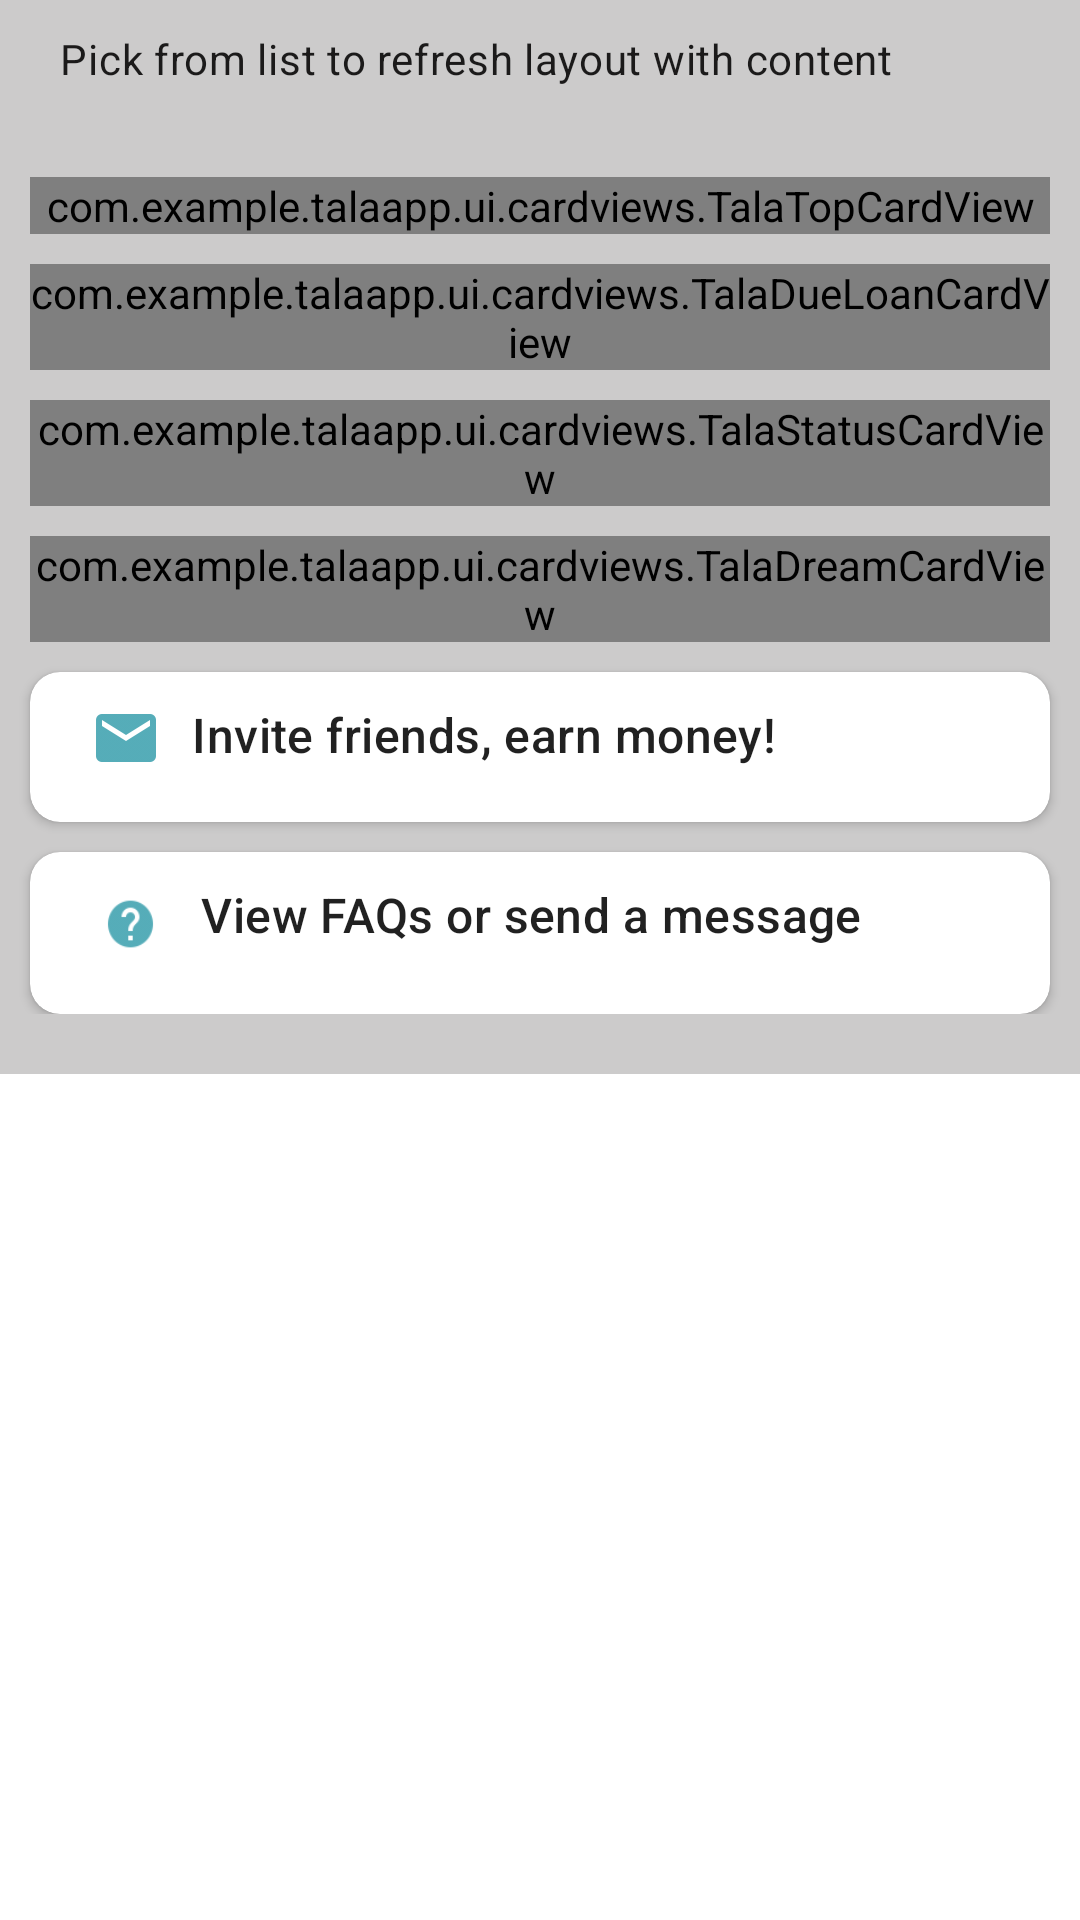

Reconstruct the res/layout file that produces this screen, plus the resources it refers to.
<!-- AndroidManifest.xml: application theme Theme.TalaApp -->
<!-- res/layout/activity_main.xml -->
<?xml version="1.0" encoding="utf-8"?>
<layout xmlns:android="http://schemas.android.com/apk/res/android"
    xmlns:app="http://schemas.android.com/apk/res-auto"
    xmlns:tools="http://schemas.android.com/tools"
    tools:context=".MainActivity">

    <data>
        <variable
            name="viewModel"
            type="com.example.talaapp.presentation.model.LoanViemModel" />
    </data>

<ScrollView
    android:layout_width="match_parent"
    android:layout_height="wrap_content">

    <LinearLayout
        android:layout_width="match_parent"
        android:layout_height="match_parent"
        android:background="#CCCBCB"
        android:orientation="vertical"
        android:paddingBottom="20dp">

        <TextView
            android:layout_width="wrap_content"
            android:layout_height="wrap_content"
            app:layout_constraintStart_toStartOf="@id/image_view"
            app:layout_constraintTop_toBottomOf="@id/image_view"
            android:id="@+id/title_text_view"
            android:layout_marginStart="20dp"
            android:layout_marginTop="10dp"
            android:text="Pick from list to refresh layout with content"
            style="@style/TextAppearance.Material3.BodyMedium"
            />

        <androidx.appcompat.widget.AppCompatSpinner
            android:layout_width="match_parent"
            android:layout_height="wrap_content"
            android:paddingVertical="5dp"
            app:layout_constraintStart_toStartOf="parent"
            android:layout_marginTop="10dp"
            android:layout_marginHorizontal="20dp"
            android:gravity="center"
            android:id="@+id/selection_spinner"
            android:background="@android:color/transparent"
            app:layout_constraintTop_toTopOf="parent"
            app:layout_constraintEnd_toEndOf="parent"/>

        <com.example.talaapp.ui.cardviews.TalaTopCardView
            android:id="@+id/topCardView"
            android:layout_width="match_parent"
            style="@style/CardViewStyle"
            android:layout_height="wrap_content"/>

        <com.example.talaapp.ui.cardviews.TalaDueLoanCardView
            android:id="@+id/dueCardView"
            android:layout_width="match_parent"
            style="@style/CardViewStyle"
            android:background="#00000000"
            android:layout_height="wrap_content"/>

        <com.example.talaapp.ui.cardviews.TalaStatusCardView
            android:id="@+id/statusCardView"
            android:layout_width="match_parent"
            style="@style/CardViewStyle"
            android:background="#00000000"
            android:layout_height="wrap_content"/>

        <com.example.talaapp.ui.cardviews.TalaDreamCardView
            android:id="@+id/dreamCardView"
            android:layout_width="match_parent"
            style="@style/CardViewStyle"
            android:background="#00000000"
            android:layout_height="wrap_content"/>

        <include android:id="@+id/ref_layout" layout="@layout/card_view_invite_friends"/>
        <include layout="@layout/card_view_faq"/>

    </LinearLayout>


</ScrollView>
</layout>
<!-- res/layout/card_view_invite_friends.xml (included above) -->
<?xml version="1.0" encoding="utf-8"?>
<androidx.cardview.widget.CardView
    android:layout_width="match_parent"
    xmlns:android="http://schemas.android.com/apk/res/android"
    xmlns:app="http://schemas.android.com/apk/res-auto"
    app:cardCornerRadius="10dp"
    style="@style/CardViewStyle"
    android:layout_height="wrap_content">

<androidx.constraintlayout.widget.ConstraintLayout
    android:layout_width="match_parent"
    android:layout_height="match_parent"
    android:paddingBottom="16dp">

    <androidx.appcompat.widget.AppCompatImageView
        android:layout_width="wrap_content"
        android:layout_height="wrap_content"
        android:background="@drawable/ic_mail"
        android:layout_marginStart="20dp"
        android:layout_marginTop="10dp"
        android:id="@+id/icon_view"
        android:backgroundTint="@color/ic_apply_for_a_loan_background"
        app:layout_constraintStart_toStartOf="parent"
        app:layout_constraintTop_toTopOf="parent"/>

    <TextView
        android:layout_width="wrap_content"
        android:layout_height="wrap_content"
        app:layout_constraintStart_toEndOf="@id/icon_view"
        app:layout_constraintTop_toTopOf="@id/icon_view"
        android:id="@+id/title_text_view"
        android:text="@string/referal_text"
        android:layout_marginStart="10dp"
        android:textFontWeight="500"
        style="@style/TextAppearance.Material3.TitleMedium"
        />

</androidx.constraintlayout.widget.ConstraintLayout>

</androidx.cardview.widget.CardView>
<!-- res/layout/card_view_faq.xml (included above) -->
<?xml version="1.0" encoding="utf-8"?>
<androidx.cardview.widget.CardView
    android:layout_width="match_parent"
    xmlns:android="http://schemas.android.com/apk/res/android"
    xmlns:app="http://schemas.android.com/apk/res-auto"
    app:cardCornerRadius="10dp"
    style="@style/CardViewStyle"
    android:layout_height="wrap_content">

<androidx.constraintlayout.widget.ConstraintLayout
    android:layout_width="match_parent"
    android:layout_height="match_parent"
    android:paddingBottom="16dp">

    <androidx.appcompat.widget.AppCompatImageView
        android:id="@+id/icon_view"
        android:layout_width="27dp"
        android:layout_height="28dp"
        android:layout_marginStart="20dp"
        android:layout_marginTop="10dp"
        android:background="@drawable/ic_help"
        android:backgroundTint="@color/ic_apply_for_a_loan_background"
        app:layout_constraintStart_toStartOf="parent"
        app:layout_constraintTop_toTopOf="parent" />

    <TextView
        android:layout_width="wrap_content"
        android:layout_height="wrap_content"
        app:layout_constraintStart_toEndOf="@id/icon_view"
        app:layout_constraintTop_toTopOf="@id/icon_view"
        android:id="@+id/title_text_view"
        android:text="@string/faqs_text"
        android:layout_marginStart="10dp"
        android:textFontWeight="500"
        style="@style/TextAppearance.Material3.TitleMedium"
        />

</androidx.constraintlayout.widget.ConstraintLayout>

</androidx.cardview.widget.CardView>
<!-- resources referenced by this layout -->
<resources>
  <color name="ic_apply_for_a_loan_background">#2B98A7</color>
  <!-- drawable ic_help: png bitmap (drawable-hdpi, 354 bytes) -->
  <!-- drawable ic_mail: png bitmap (drawable-hdpi, 371 bytes) -->
  <string name="faqs_text">View FAQs or send a message</string>
  <string name="referal_text">Invite friends, earn money!</string>
  <style name="CardViewStyle">
          <item name="android:layout_marginTop">10dp</item>
          <item name="android:layout_marginHorizontal" tools:targetApi="o">10dp</item>
      </style>
  <style name="Theme.TalaApp" parent="Theme.MaterialComponents.Light">
          
  
          <item name="colorPrimary">@color/teal_200</item>
          <item name="colorPrimaryVariant">@color/purple_700</item>
          <item name="colorOnPrimary">@color/white</item>
          
          <item name="colorSecondary">@color/teal_200</item>
          <item name="colorSecondaryVariant">@color/teal_700</item>
          <item name="colorOnSecondary">@color/white</item>
          
          <item name="android:statusBarColor" tools:targetApi="l">@color/teal_200</item>
          
      </style>
  <!-- not gathered from this repository: default colours our renderer supplied (Android Studio template values) -->
  <color name="purple_700">#FF3700B3</color>
  <color name="teal_200">#FF03DAC5</color>
  <color name="teal_700">#FF018786</color>
  <color name="white">#FFFFFFFF</color>
</resources>
